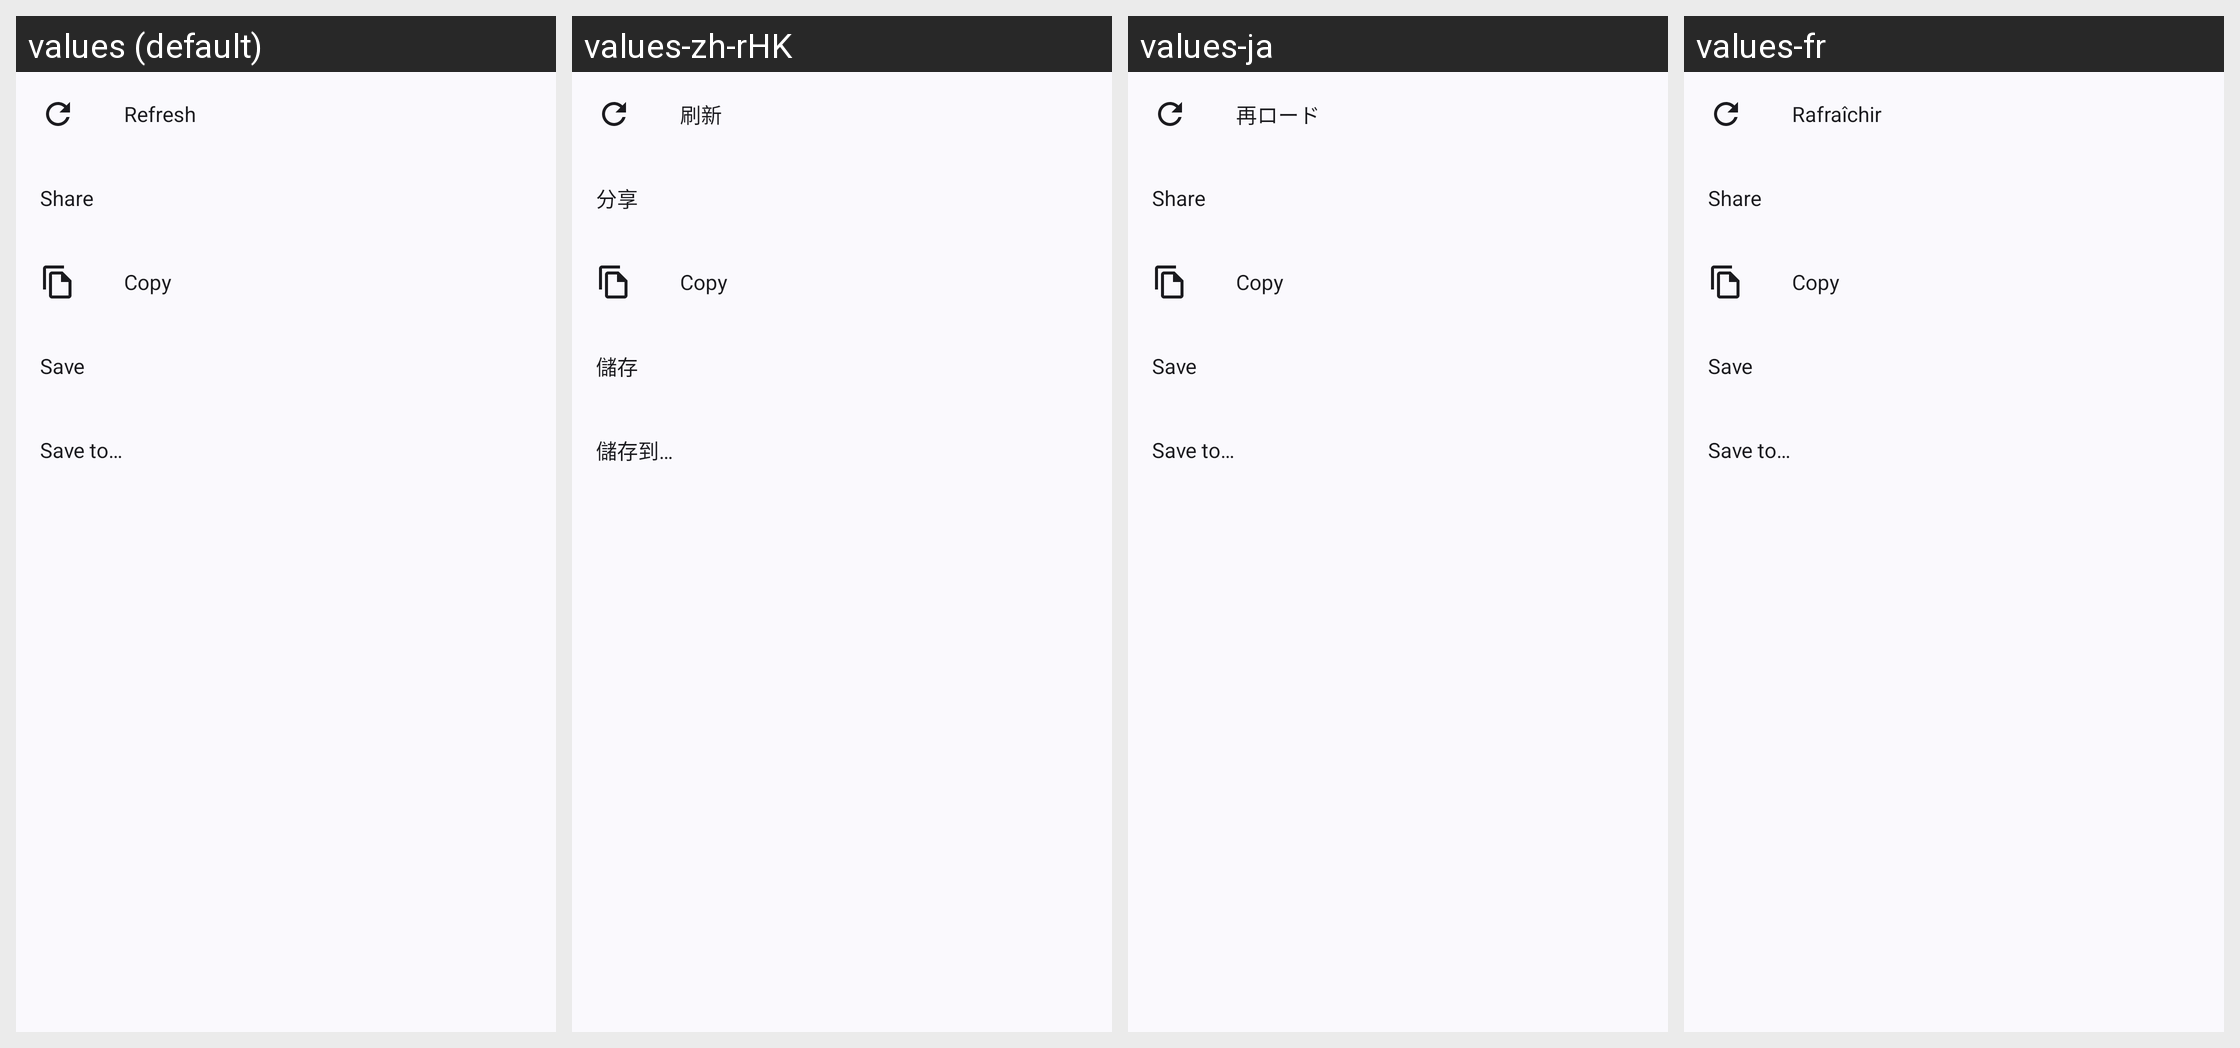

This grid shows one Android layout under several languages. Give, for every string resource on the screen, its name, the default text and each shown locale's text.
Android screen res/layout/reader_page_sheet.xml rendered under 4 locales, left to right: values (default), values-zh-rHK, values-ja, values-fr. Device: Nexus 5 (rendered at 1080×1920; each locale shown at half size, 540×960, under a caption strip naming it); theme AppTheme.
Other locales in the repository, not shown: values-de, values-es, values-ko, values-nb-rNO, values-pt-rBR, values-th, values-tr, values-zh-rCN, values-zh-rTW.
Strings drawn on this screen, with the default value and each locale's value (text and hints the layout hard-codes, and strings that could not be matched under every locale, appear in the picture but are not listed):

refresh
  values: Refresh
  values-zh-rHK: 刷新
  values-ja: 再ロード
  values-fr: Rafraîchir

action_share
  values: Share
  values-zh-rHK: 分享
  values-ja: Share  [not translated; the default value is used]
  values-fr: Share  [not translated; the default value is used]

action_copy
  values: Copy
  values-zh-rHK: Copy  [not translated; the default value is used]
  values-ja: Copy  [not translated; the default value is used]
  values-fr: Copy  [not translated; the default value is used]

action_save
  values: Save
  values-zh-rHK: 儲存
  values-ja: Save  [not translated; the default value is used]
  values-fr: Save  [not translated; the default value is used]

action_save_to
  values: Save to…
  values-zh-rHK: 儲存到…
  values-ja: Save to…  [not translated; the default value is used]
  values-fr: Save to…  [not translated; the default value is used]
